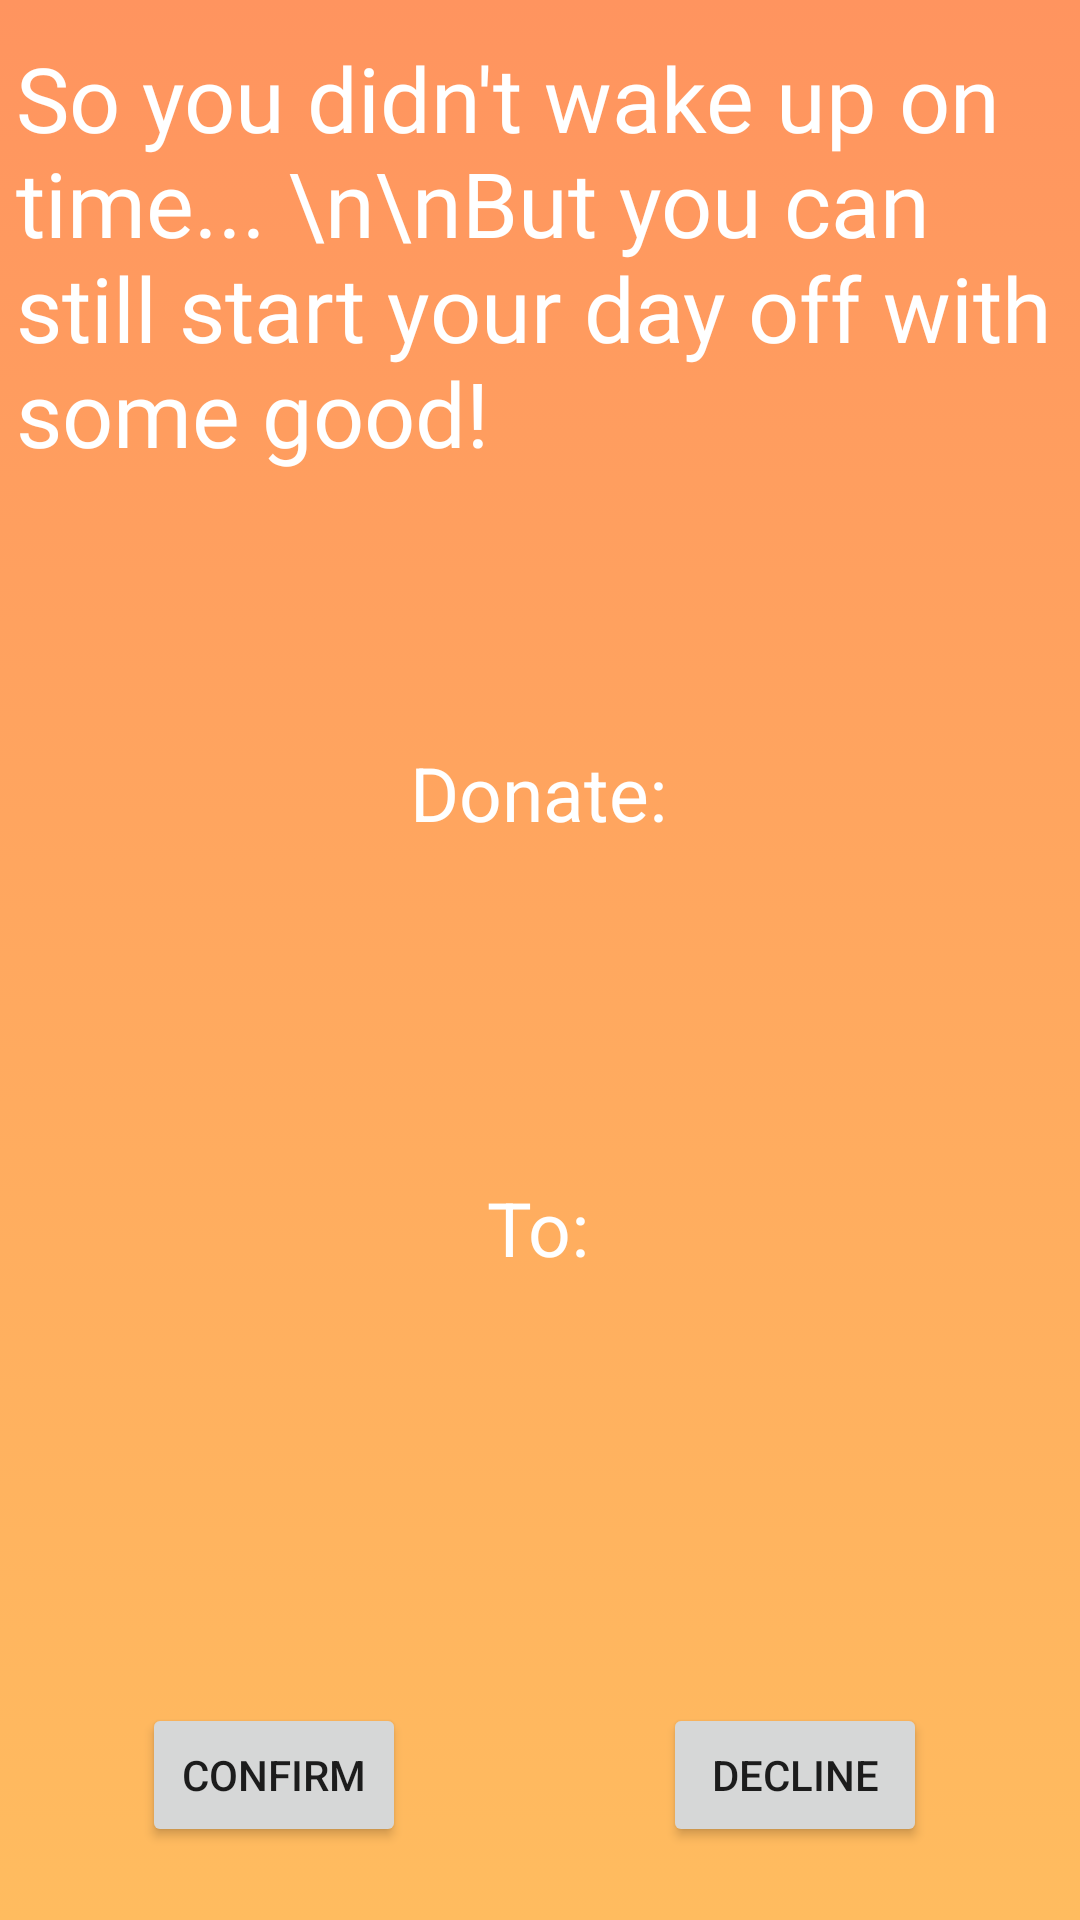

Android layout source for this screen:
<!-- AndroidManifest.xml: application theme Theme.PenniezZZ -->
<!-- res/layout/activity_donation_request.xml -->
<?xml version="1.0" encoding="utf-8"?>
<androidx.constraintlayout.widget.ConstraintLayout xmlns:android="http://schemas.android.com/apk/res/android"
    xmlns:app="http://schemas.android.com/apk/res-auto"
    xmlns:tools="http://schemas.android.com/tools"
    android:layout_width="match_parent"
    android:layout_height="match_parent"
    tools:context=".DonationRequestActivity"
    android:background="@drawable/app_background"
    >



    <TextView
        android:id="@+id/textView2"
        android:layout_width="349dp"
        android:layout_height="204dp"
        android:fontFamily="@font/cabin"
        android:text="So you didn't wake up on time... \n\nBut you can
still start your day off with some good!"
        android:textColor="@color/white"
        android:textSize="30sp"
        app:layout_constraintBottom_toBottomOf="parent"
        app:layout_constraintEnd_toEndOf="parent"
        app:layout_constraintHorizontal_bias="0.491"
        app:layout_constraintStart_toStartOf="parent"
        app:layout_constraintTop_toTopOf="parent"
        app:layout_constraintVertical_bias="0.028" />

    <TextView
        android:id="@+id/textView4"
        android:layout_width="wrap_content"
        android:layout_height="wrap_content"
        android:text="Donate:"
        android:textColor="@color/white"
        android:textSize="25sp"
        app:layout_constraintBottom_toBottomOf="parent"
        app:layout_constraintEnd_toEndOf="parent"
        app:layout_constraintHorizontal_bias="0.498"
        app:layout_constraintStart_toStartOf="parent"
        app:layout_constraintTop_toTopOf="parent"
        app:layout_constraintVertical_bias="0.408" />

    <TextView
        android:id="@+id/donationAmount"
        android:layout_width="75dp"
        android:layout_height="wrap_content"
        android:text=""
        android:textColor="@color/white"
        android:textSize="25sp"
        app:layout_constraintBottom_toBottomOf="parent"
        app:layout_constraintEnd_toEndOf="parent"
        app:layout_constraintStart_toStartOf="parent"
        app:layout_constraintTop_toTopOf="parent"
        app:layout_constraintVertical_bias="0.522" />

    <TextView
        android:id="@+id/textView5"
        android:layout_width="wrap_content"
        android:layout_height="wrap_content"
        android:text="To:"
        android:textColor="@color/white"
        android:textSize="25sp"
        app:layout_constraintBottom_toBottomOf="parent"
        app:layout_constraintEnd_toEndOf="parent"
        app:layout_constraintHorizontal_bias="0.498"
        app:layout_constraintStart_toStartOf="parent"
        app:layout_constraintTop_toTopOf="parent"
        app:layout_constraintVertical_bias="0.647" />

    <TextView
        android:id="@+id/charitySelection"
        android:layout_width="75dp"
        android:layout_height="wrap_content"
        android:text=""
        android:textColor="@color/white"
        android:textSize="25sp"
        app:layout_constraintBottom_toBottomOf="parent"
        app:layout_constraintEnd_toEndOf="parent"
        app:layout_constraintStart_toStartOf="parent"
        app:layout_constraintTop_toTopOf="parent"
        app:layout_constraintVertical_bias="0.758" />

    <Button
        android:id="@+id/confirmButton"
        android:layout_width="wrap_content"
        android:layout_height="wrap_content"
        android:text="Confirm"
        app:layout_constraintBottom_toBottomOf="parent"
        app:layout_constraintEnd_toEndOf="parent"
        app:layout_constraintHorizontal_bias="0.174"
        app:layout_constraintStart_toStartOf="parent"
        app:layout_constraintTop_toTopOf="parent"
        app:layout_constraintVertical_bias="0.959" />

    <Button
        android:id="@+id/declineButton"
        android:layout_width="wrap_content"
        android:layout_height="wrap_content"
        android:text="Decline"
        app:layout_constraintBottom_toBottomOf="parent"
        app:layout_constraintEnd_toEndOf="parent"
        app:layout_constraintHorizontal_bias="0.812"
        app:layout_constraintStart_toStartOf="parent"
        app:layout_constraintTop_toTopOf="parent"
        app:layout_constraintVertical_bias="0.959" />

</androidx.constraintlayout.widget.ConstraintLayout>
<!-- resources referenced by this layout -->
<resources>
  <color name="white">#FFFFFFFF</color>
  <!-- drawable app_background (drawable) -->
  <?xml version="1.0" encoding="UTF-8"?>
  <selector xmlns:android="http://schemas.android.com/apk/res/android">
      <item>
          <shape>
              <gradient
                  android:startColor="#ffbc5f"
                  android:endColor="#ff945f"
                  android:angle="90"/>
          </shape>
      </item>
  </selector>
  <style name="Theme.PenniezZZ" parent="Theme.MaterialComponents.DayNight.DarkActionBar">
          
          <item name="colorPrimary">@color/purple_500</item>
          <item name="colorPrimaryVariant">@color/purple_700</item>
          <item name="colorOnPrimary">@color/white</item>
          
          <item name="colorSecondary">@color/teal_200</item>
          <item name="colorSecondaryVariant">@color/teal_700</item>
          <item name="colorOnSecondary">@color/black</item>
          
          <item name="android:statusBarColor" tools:targetApi="l">?attr/colorPrimaryVariant</item>
          
      </style>
  <color name="black">#FF000000</color>
  <!-- not gathered from this repository: default colours our renderer supplied (Android Studio template values) -->
  <color name="purple_500">#FF6200EE</color>
  <color name="purple_700">#FF3700B3</color>
  <color name="teal_200">#FF03DAC5</color>
  <color name="teal_700">#FF018786</color>
</resources>
